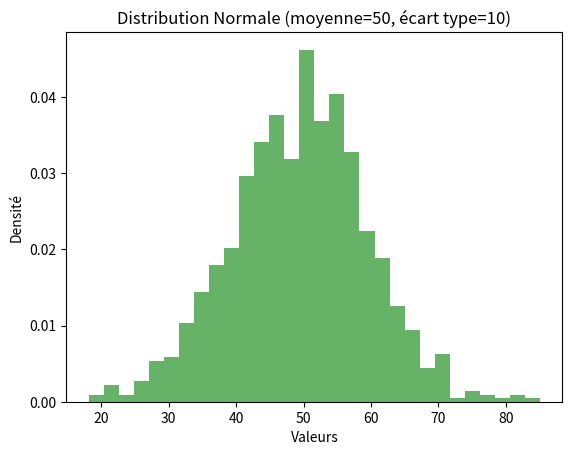

This figure's Python source:
# Tâche : Importer la bibliothèque SciPy et explorer sa version.
import scipy
print("Version de SciPy:", scipy.__version__)

# Importer les bibliothèque néccessaire
from scipy import stats
import statistics

# Tâche : Étant donné un ensemble de données d'exemple, calculez la moyenne, la médiane, la variance et l'écart type à l'aide de SciPy.
data = [12, 15, 13, 12, 18, 20, 22, 21]

data_mean = stats.tmean(data)
print("Moyenne:", data_mean)

data_median = statistics.median(data)
print("Médiane:", data_median)

data_variance = stats.tvar(data)
print("Variance:", data_variance)

data_std_dev = stats.tstd(data)
print("Écart type:", data_std_dev)

#Importer les bibliothèque néccessaire
import numpy as np
import matplotlib.pyplot as plt
from scipy.stats import norm

# Tâche : Générer une distribution normale à l'aide de SciPy avec une moyenne de 50 et un écart type de 10. Représenter graphiquement cette distribution.
data_dist = norm.rvs(loc=50, scale=10, size=1000)
plt.hist(data_dist, bins=30, density=True, alpha=0.6, color='g')
plt.title('Distribution Normale (moyenne=50, écart type=10)')
plt.xlabel('Valeurs')
plt.ylabel('Densité')
plt.show()

# Importer les bibliothèque néccessaire
import numpy as np
from scipy import stats

# Tâche : Effectuer un test T sur deux ensembles de données générées aléatoirement.

data1 = np.random.normal(50, 10, 100)
data2 = np.random.normal(60, 10, 100)

t_statistic, p_value = stats.ttest_ind(data1, data2)
print("Statistique t:", t_statistic)
print("P-value:", p_value)


# Ensemble de donnée
house_sizes = [50, 70, 80, 100, 120] #en mètres carrés
house_prices = [150000, 200000, 210000, 250000, 280000] #en unités monétaires

# Quelles sont la pente et l'ordonnée à l'origine de la droite de régression ?
slope, intercept, r_value, p_value, std_err = stats.linregress(house_sizes, house_prices)
print("Pente:", slope)

# Estimez le prix d'une maison de 90 mètres carrés
estimated_price = slope * 90 + intercept
print("Prix estimé pour une maison de 90 mètres carrés:", estimated_price)

from scipy import stats
import numpy as np

# Ensemble de donnée

fertilizer_1 =  [5, 6, 7, 6, 5]
fertilizer_2 = [7, 8, 7, 9, 8]
fertilizer_3 = [4, 5, 4, 3, 4]

# Effectuez un test ANOVA sur les données fournies. Quelles sont les valeurs F et p ?
f_statistic, p_value = stats.f_oneway(fertilizer_1, fertilizer_2, fertilizer_3)
print("Statistique F:", f_statistic)
print("P-value:", p_value)

# Travailler avec une distribution binomiale : calculer les probabilités pour différents nombres de succès

n = 10  # nombre d'essais
p = 0.5  # probabilité de succès

for k in range(n + 1):
    probability = stats.binom.pmf(k, n, p)
    print(f"Probabilité d'obtenir {k} succès sur {n} essais: {probability:.4f}")



# import des bibliothèques nécessaires
import numpy as np
import pandas as pd

data = pd.DataFrame({'age': [23, 25, 30, 35, 40], 'income': [35000, 40000, 50000, 60000, 70000]})

# Calculez les coefficients de corrélation de Pearson et de Spearman entre deux variables dans un ensemble de données !

data_coeff = data.corr(method='pearson')
print("Coefficient de corrélation de Pearson:\n", data_coeff)
data_coeff_spearman = data.corr(method='spearman')
print("Coefficient de corrélation de Spearman:\n", data_coeff_spearman)
